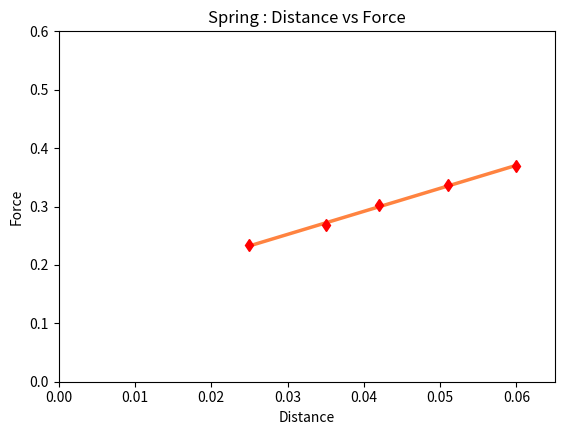

Python code for this plot: (Note: this script raises an exception after producing the figure.)
# 최적선 그리는거 포함. 수치는 여전히 손으로 입력해야함.
# 진짜 엑셀 입력 + 최적선은 안나왔으면 좋겠다 진짜....
# 아니 솔직히 엑셀 입력은 별로 안 어렵고... 벡터는 진짜 더이상 하기 싫다. 벡타 씨바ㅏㄹ

# 지금 이 프로그램은 값 + 최적선 하나인더 혹시 한 그래프에 선을 여러개 그려야하면... 알아서 복붙하고 변수 바꿔요. 귀찮아서 못하겠음

import matplotlib.pyplot as plt
import numpy as np
import math

# 그래프 크기. fig= plt.figure(figsize=(x방향 길이,y방향 길이)). 이거 주석처리하면 자동으로 그려짐.
#fig= plt.figure(figsize=(10,3))

# 그래프 화이트스페이스 간격. 없어도 되긴 함. 문제생기면 이거 주석처리
plt.gcf().subplots_adjust(bottom=0.15)

#-------여기에 값 입력해요오오----------------

#x,y 값들. [x1, x2, x3, x4....] / [y1, y2, y3, y4.....] 이따구로 감.
x1 = np.array([0.025, 0.035, 0.042, 0.051, 0.06])
y1 = np.array([0.234, 0.268, 0.302, 0.336, 0.370])

#--------------------------------------------

slope1, intercept1 = np.polyfit(x1, y1, 1)

display_slope_1 = round(float(slope1), 2)

plt.plot(x1, slope1*x1 + intercept1, label = 'slope = ' + str(display_slope_1), color = '#ff8340',linestyle = '-', linewidth = 2.5)

plt.plot(x1, y1, 'rd', markersize = 6) 

#--------------------------------------------

#plt.axis([x 최소, x 최대, y최소, y 최대])
plt.axis([0, 0.065, 0, 0.6])

plt.xlabel('Distance') # x축 이름
plt.ylabel('Force') # y 축 이름
plt.title('Spring : Distance vs Force') # 그래프 이름

# 뒤에 모눈선 그리는거
plt.grid(b=True, which='major', color='#666666', linestyle='-')
plt.minorticks_on()
plt.grid(b=True, which='minor', color='#999999', linestyle='-', alpha=0.2)

# 라벨명 리스트 그리는거
plt.legend(fontsize = 8)

# 마지막에 전체적으로 위의 설정을 표시하는거
plt.show()
